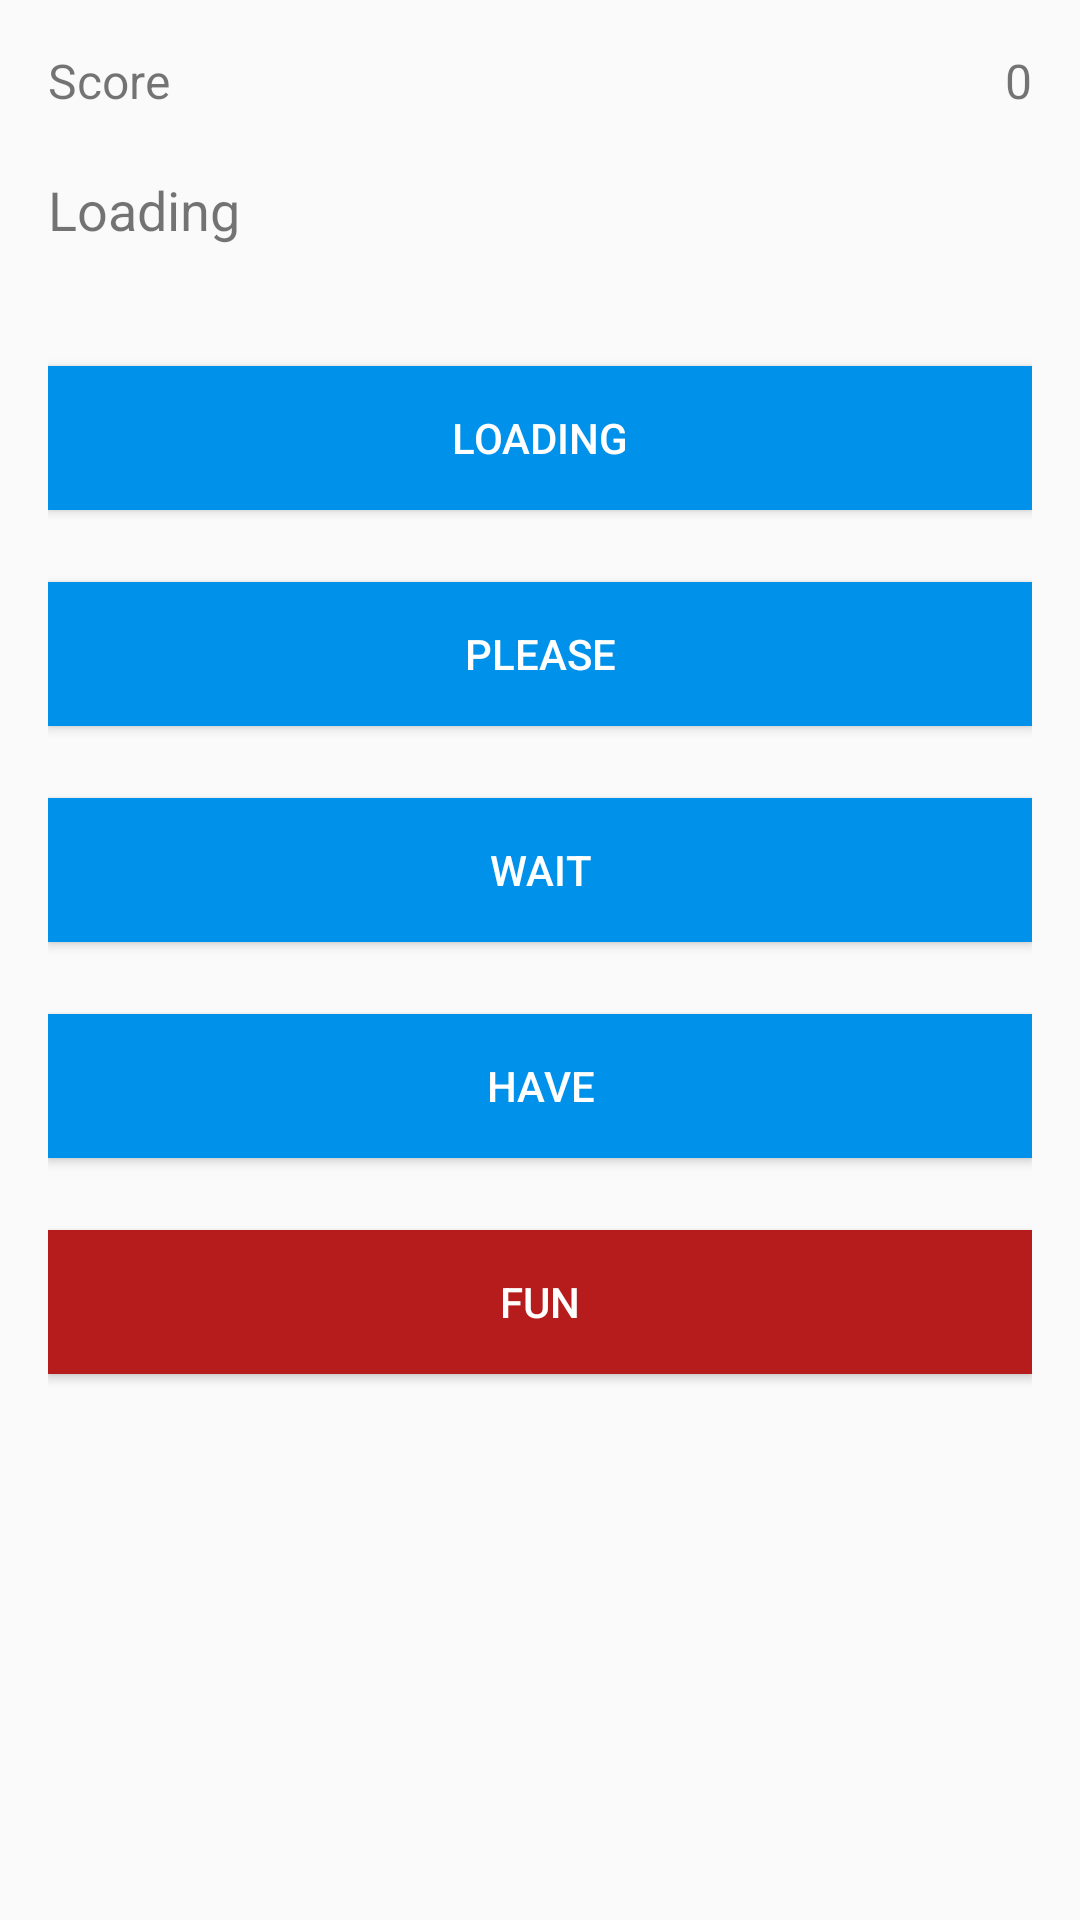

This screen was rendered from an Android layout file. Write that file and the resources it references.
<!-- AndroidManifest.xml: application theme AppTheme -->
<!-- res/layout/activity_quiz1.xml -->
<?xml version="1.0" encoding="utf-8"?>
<LinearLayout xmlns:android="http://schemas.android.com/apk/res/android"
    xmlns:tools="http://schemas.android.com/tools"
    android:id="@+id/activity_quiz"
    android:layout_width="match_parent"
    android:layout_height="match_parent"
    android:paddingBottom="@dimen/activity_vertical_margin"
    android:paddingLeft="@dimen/activity_horizontal_margin"
    android:paddingRight="@dimen/activity_horizontal_margin"
    android:paddingTop="@dimen/activity_vertical_margin"
    android:orientation="vertical"
    tools:context="com.example.mcphil.avastus.quizzes.Quiz1Activity">

    <RelativeLayout
        android:layout_width="match_parent"
        android:layout_height="wrap_content"
        android:layout_marginBottom="20dp">

        <TextView
            android:layout_width="wrap_content"
            android:layout_height="wrap_content"
            android:text="Score"
            android:textSize="16sp"
            android:layout_alignParentLeft="true"
            android:id="@+id/score_text"/>

        <TextView
            android:layout_width="wrap_content"
            android:layout_height="wrap_content"
            android:id="@+id/score"
            android:layout_alignParentRight="true"
            android:text="0"
            android:textSize="16sp"/>

    </RelativeLayout>

    <TextView
        android:layout_width="match_parent"
        android:layout_height="wrap_content"
        android:text="Loading"
        android:textSize="18sp"
        android:layout_marginBottom="40dp"
        android:id="@+id/question"/>


    <Button
        android:layout_width="match_parent"
        android:layout_height="wrap_content"
        android:text="Loading"
        android:background="#0091EA"
        android:textColor="#fff"
        android:layout_marginBottom="24dp"
        android:id="@+id/choice1"/>

    <Button
        android:layout_width="match_parent"
        android:layout_height="wrap_content"
        android:text="Please"
        android:background="#0091EA"
        android:textColor="#fff"
        android:layout_marginBottom="24dp"
        android:id="@+id/choice2"/>

    <Button
        android:layout_width="match_parent"
        android:layout_height="wrap_content"
        android:text="Wait"
        android:background="#0091EA"
        android:textColor="#fff"
        android:layout_marginBottom="24dp"
        android:id="@+id/choice3"/>

    <Button
        android:layout_width="match_parent"
        android:layout_height="wrap_content"
        android:text="Have"
        android:background="#0091EA"
        android:textColor="#fff"
        android:layout_marginBottom="24dp"
        android:id="@+id/choice4"/>


    <Button
        android:layout_width="match_parent"
        android:layout_height="wrap_content"
        android:text="FUN"
        android:background="#B71C1C"
        android:textColor="#fff"
        android:layout_marginBottom="24dp"
        android:id="@+id/quit"/>

</LinearLayout>
<!-- resources referenced by this layout -->
<resources>
  <dimen name="activity_horizontal_margin">16dp</dimen>
  <dimen name="activity_vertical_margin">16dp</dimen>
  <style name="AppTheme" parent="Theme.AppCompat.Light.NoActionBar">
          
          <item name="colorPrimary">@color/colorPrimary</item>
          <item name="colorPrimaryDark">@color/colorPrimaryDark</item>
          <item name="colorAccent">@color/colorAccent</item>
      </style>
  <!-- not gathered from this repository: default colours our renderer supplied (Android Studio template values) -->
  <color name="colorPrimary">#FF6200EE</color>
  <color name="colorPrimaryDark">#FF3700B3</color>
  <color name="colorAccent">#FF03DAC5</color>
</resources>
